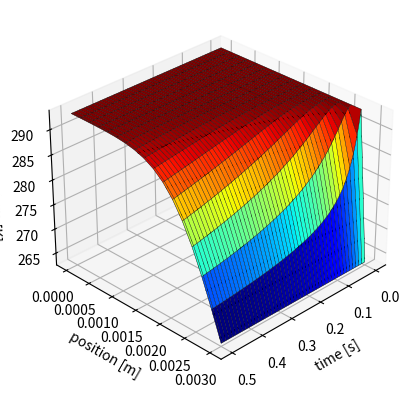

Generate this figure with matplotlib:
"""
    @title  1次元定常熱伝導問題の数値解法（陽解法）
[redacted]
    @date   2023/10/22
"""


import matplotlib.pyplot as plt
import numpy as np
from scipy.interpolate import griddata


class Window:
    def __init__(self, **kwargs):
        self.density = kwargs["density"]
        self.c_p = kwargs["c_p"]
        self.conductivity = kwargs["conductivity"]
        self.alpha = self.conductivity / (self.density * self.c_p)

        self.temp_1 = kwargs["temp_1"]
        self.temp_2 = kwargs["temp_2"]

        self.thickness = kwargs["thickness"]


def simulation(window, **kwargs):
    DIV_X = kwargs["div_x"]
    t_end = kwargs["t_end"]
    dt = kwargs["dt"]
    dx = window.thickness / DIV_X
    DIV_TIME = int(t_end / dt)

    # 初期条件
    time = 0.0
    temp = np.full(DIV_X + 1, window.temp_1)
    temp_new = np.zeros(DIV_X + 1)

    # 境界条件
    temp[0] = window.temp_1
    temp[DIV_X] = window.temp_2

    # グラフ描画用配列
    time_buf = []
    pos_buf = []
    temp_buf = []

    # 初期条件をグラフ描画用リストに保存
    for i in range(0, DIV_X + 1):
        time_buf.append(0)
        pos_buf.append(i * dx)
        temp_buf.append(temp[i])

    for n in range(1, DIV_TIME + 1):
        # 陽解法の離散化式
        for i in range(1, DIV_X):
            temp_new[i] = temp[i] + window.alpha * dt / dx**2\
                * (temp[i + 1] - 2 * temp[i] + temp[i - 1])

        for i in range(1, DIV_X):
            temp[i] = temp_new[i]

        # temp[0] = window.temp_1
        # temp[DIV_X - 1] = window.temp_2

        time = n * dt

        for i in range(0, DIV_X + 1):
            time_buf.append(time)
            pos_buf.append(i * dx)
            temp_buf.append(temp[i])

    return time_buf, pos_buf, temp_buf


def plot_graph_3d(time, pos, temp):
    x, y = np.meshgrid(np.unique(time), np.unique(pos))
    z = griddata((time, pos), temp, (x, y))
    fig = plt.figure()
    ax = fig.add_subplot(projection="3d")

    ax.plot_surface(x, y, z, cmap="jet")
    ax.plot_wireframe(x, y, z, color="black", linewidth=0.3)
    ax.contour(x, y, z, colors="black")

    ax.set_xlabel('time [s]')
    ax.set_ylabel('position [m]')
    ax.set_zlabel("temperature [K]")

    ax.view_init(elev=30, azim=45)
    fig.savefig("aero_sim_5-2.png", dpi=300)
    plt.show()


if __name__ == "__main__":
    window_cond = {
        "density": 2200,        # ガラス密度 [kg/m^3]
        "c_p": 840,             # 比熱 [J/(kg K)]
        "conductivity": 1.1,    # 熱伝導率 [W/(m K)]
        "temp_1": 293.15,       # 境界温度 [K]
        "temp_2": 263.15,       # 境界温度 [K]
        "thickness": 3e-3       # ガラス厚さ [m]
    }

    analysis_cond = {
        "div_x": 16,            # 空間分割数
        "t_end": 0.5,           # 解析終了時間 [s]
        "dt": 1e-3              # 時間分解能 [s]
    }

    glass_window = Window(**window_cond)

    time, pos, temp = simulation(glass_window, **analysis_cond)
    plot_graph_3d(time, pos, temp)
